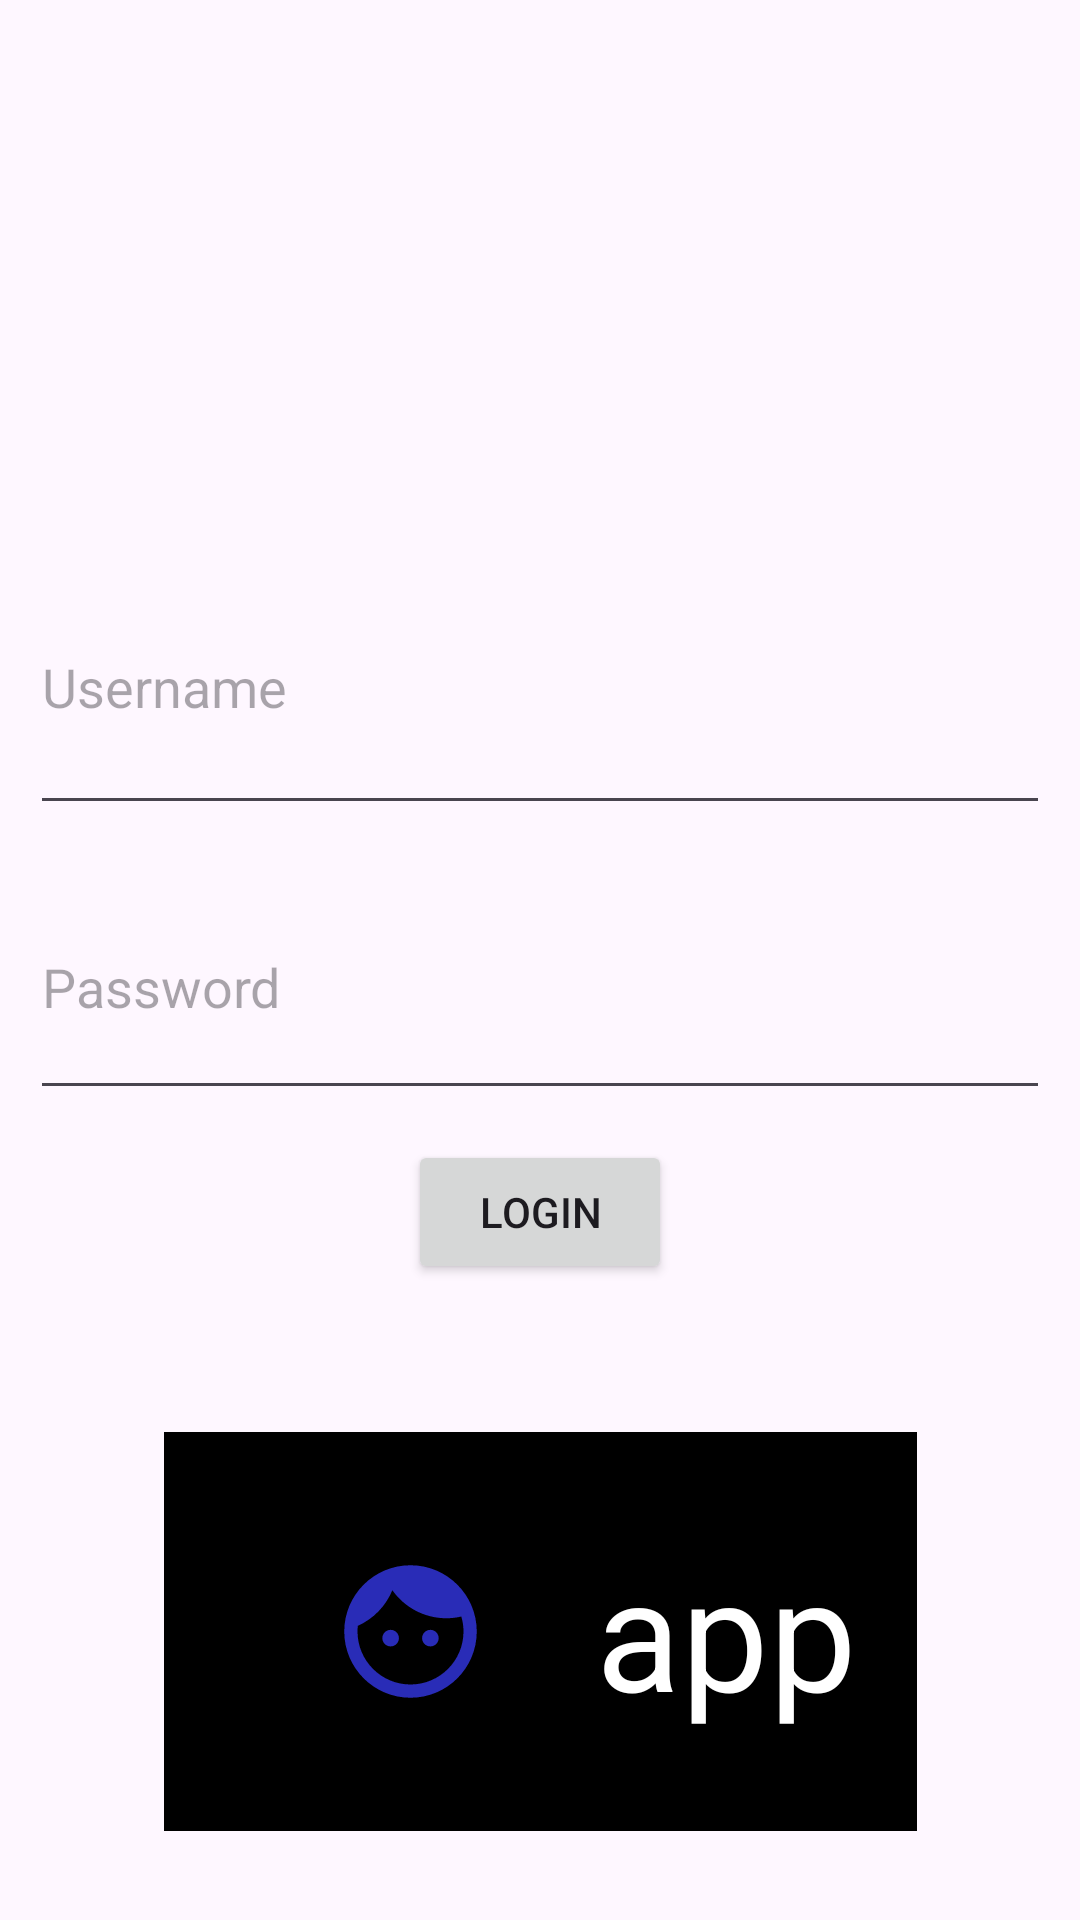

Produce the Android XML layout that renders to this screen, including the resource entries it uses.
<!-- AndroidManifest.xml: application theme Theme.FaceBar_android -->
<!-- res/layout/activity_main.xml -->
<?xml version="1.0" encoding="utf-8"?>
<androidx.constraintlayout.widget.ConstraintLayout
    xmlns:android="http://schemas.android.com/apk/res/android"
    xmlns:app="http://schemas.android.com/apk/res-auto"
    android:layout_width="match_parent"
    android:layout_height="match_parent"
    xmlns:tools="http://schemas.android.com/tools"
    tools:context=".MainActivity"
    android:orientation="vertical"
    >


     <LinearLayout
         android:id="@+id/linearLayout"
         android:layout_width="match_parent"
         android:layout_height="300dp"
         android:orientation="vertical"
         android:padding="10dp"
         app:layout_constraintBottom_toBottomOf="parent"
         app:layout_constraintEnd_toEndOf="parent"
         app:layout_constraintHorizontal_bias="0.496"
         app:layout_constraintStart_toStartOf="parent"
         app:layout_constraintTop_toTopOf="parent">

          <EditText
              android:id="@+id/editTextText"
              android:layout_width="match_parent"
              android:layout_height="95dp"
              android:ems="10"
              android:hint="@string/login_etUsername"
              android:inputType="textPersonName" />

          <EditText
              android:id="@+id/editTextTextPassword"
              android:layout_width="match_parent"
              android:layout_height="85dp"
              android:layout_marginTop="10dp"
              android:ems="10"
              android:hint="@string/login_etPassword"
              android:inputType="textPassword" />

          <Button
              android:id="@+id/button"
              android:layout_width="wrap_content"
              android:layout_height="wrap_content"
              android:layout_gravity="center"
              android:layout_marginTop="10dp"
              android:text="@string/login_btnLogin" />
     </LinearLayout>

     <LinearLayout
         android:layout_width="wrap_content"
         android:layout_height="wrap_content"
         android:background="@color/black"
         android:orientation="horizontal"
         android:padding="20dp"
         app:layout_constraintBottom_toBottomOf="parent"
         app:layout_constraintEnd_toEndOf="parent"
         app:layout_constraintStart_toStartOf="parent"
         app:layout_constraintTop_toBottomOf="@+id/linearLayout"
         app:layout_constraintVertical_bias="0.19999999">

          <ImageView
              android:id="@+id/imageView"
              android:layout_width="124dp"
              android:layout_height="93dp"
              android:padding="20dp"
              app:layout_constraintBottom_toBottomOf="parent"
              app:layout_constraintEnd_toEndOf="parent"
              app:layout_constraintStart_toStartOf="parent"
              app:layout_constraintTop_toBottomOf="@+id/linearLayout"
              app:srcCompat="@drawable/ic_logo" />

          <TextView
              android:layout_width="wrap_content"
              android:layout_height="wrap_content"
              android:layout_gravity="center_vertical"
              android:layout_weight="5"
              android:text="@string/app"
              android:textColor="@color/white"
              android:textSize="52sp" />

     </LinearLayout>

</androidx.constraintlayout.widget.ConstraintLayout>
<!-- resources referenced by this layout -->
<resources>
  <color name="black">#FF000000</color>
  <color name="white">#FFFFFFFF</color>
  <!-- drawable ic_logo (drawable-anydpi) -->
  <vector xmlns:android="http://schemas.android.com/apk/res/android"
      android:width="24dp"
      android:height="24dp"
      android:viewportWidth="24"
      android:viewportHeight="24"
      android:tint="#3336E5"
      android:alpha="0.8">
    <path
        android:fillColor="@android:color/white"
        android:pathData="M9,11.75c-0.69,0 -1.25,0.56 -1.25,1.25s0.56,1.25 1.25,1.25 1.25,-0.56 1.25,-1.25 -0.56,-1.25 -1.25,-1.25zM15,11.75c-0.69,0 -1.25,0.56 -1.25,1.25s0.56,1.25 1.25,1.25 1.25,-0.56 1.25,-1.25 -0.56,-1.25 -1.25,-1.25zM12,2C6.48,2 2,6.48 2,12s4.48,10 10,10 10,-4.48 10,-10S17.52,2 12,2zM12,20c-4.41,0 -8,-3.59 -8,-8 0,-0.29 0.02,-0.58 0.05,-0.86 2.36,-1.05 4.23,-2.98 5.21,-5.37C11.07,8.33 14.05,10 17.42,10c0.78,0 1.53,-0.09 2.25,-0.26 0.21,0.71 0.33,1.47 0.33,2.26 0,4.41 -3.59,8 -8,8z"/>
  </vector>
  <string name="app">app</string>
  <string name="login_btnLogin">Login</string>
  <string name="login_etPassword">Password</string>
  <string name="login_etUsername">Username</string>
  <style name="Theme.FaceBar_android" parent="Base.Theme.FaceBar_android" />
  <style name="Base.Theme.FaceBar_android" parent="Theme.Material3.DayNight.NoActionBar">
          
          
      </style>
</resources>
